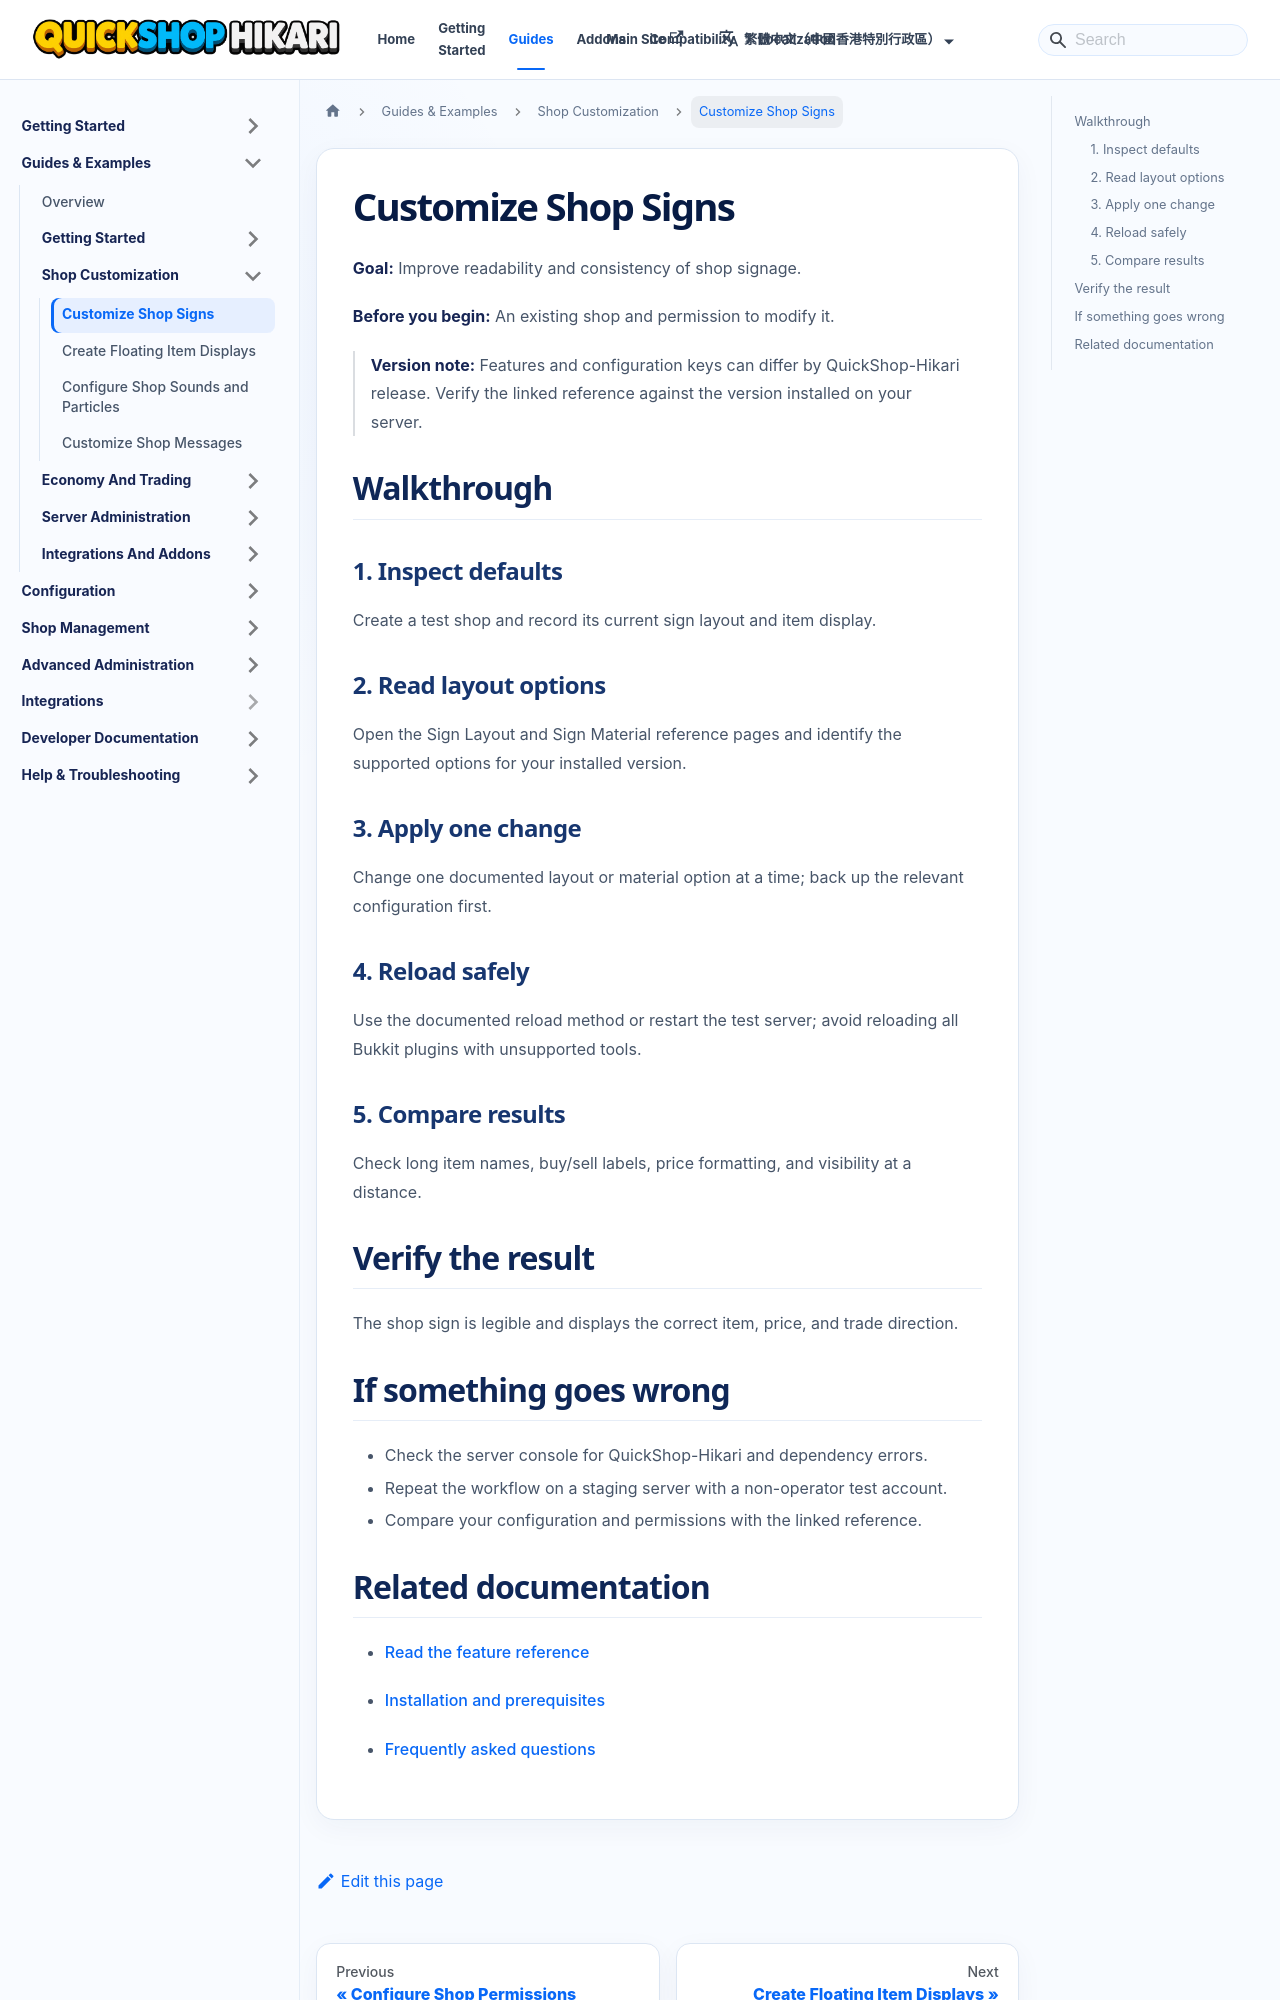

repository: QuickShop-Community/QuickShop-Hikari-Documents · page: zh-HK/docs/guides/shop-customization/customize-shop-signs.html · generator: docusaurus

---
title: "Customize Shop Signs"
description: "Improve readability and consistency of shop signage."
sidebar_label: "Customize Shop Signs"
slug: /guides/shop-customization/customize-shop-signs
---

# Customize Shop Signs

**Goal:** Improve readability and consistency of shop signage.

**Before you begin:** An existing shop and permission to modify it.

> **Version note:** Features and configuration keys can differ by QuickShop-Hikari release. Verify the linked reference against the version installed on your server.

## Walkthrough

### 1. Inspect defaults

Create a test shop and record its current sign layout and item display.

### 2. Read layout options

Open the Sign Layout and Sign Material reference pages and identify the supported options for your installed version.

### 3. Apply one change

Change one documented layout or material option at a time; back up the relevant configuration first.

### 4. Reload safely

Use the documented reload method or restart the test server; avoid reloading all Bukkit plugins with unsupported tools.

### 5. Compare results

Check long item names, buy/sell labels, price formatting, and visibility at a distance.

## Verify the result

The shop sign is legible and displays the correct item, price, and trade direction.
